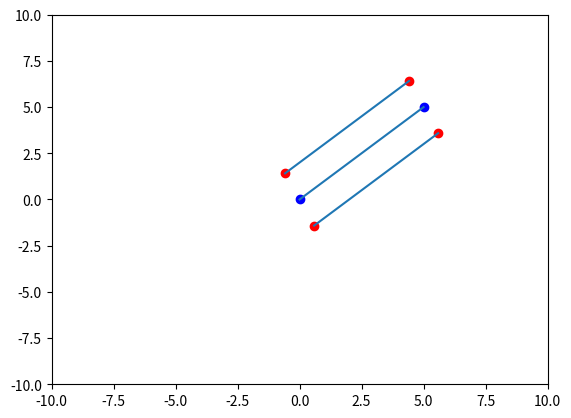

Python code for this plot:
from time import sleep
from math import *
import matplotlib.text as mtext
import matplotlib.transforms as mtransforms
import numpy as np
import matplotlib.pyplot as plt
import matplotlib.lines as lines


class MyLine(lines.Line2D):

	def __init__(self, *args, **kwargs):
		# we'll update the position when the line data is set
		self.text = mtext.Text(0, 0, '')
		lines.Line2D.__init__(self, *args, **kwargs)

		# we can't access the label attr until *after* the line is
		# initiated
		self.text.set_text(self.get_label())

	def set_figure(self, figure):
		self.text.set_figure(figure)
		lines.Line2D.set_figure(self, figure)

	def set_transform(self, transform):
		# 2 pixel offset
		texttrans = transform + mtransforms.Affine2D().translate(2, 2)
		self.text.set_transform(texttrans)
		lines.Line2D.set_transform(self, transform)

	def set_data(self, x, y):
		if len(x):
			self.text.set_position((x[-1], y[-1]))

		lines.Line2D.set_data(self, x, y)

	def draw(self, renderer):
		# draw my label at the end of the line with 2 pixel offset
		lines.Line2D.draw(self, renderer)
		self.text.draw(renderer)


def getP(L):
	d = distance()

	print('cos', cos(acos(B[0]-A[0]/d)))
	p12 = [L[1][0]+E*(1+cos(abs(acos(B[0]-A[0]/d)))), L[1][1]+E*(cos(abs(acos(B[0]-A[0]/d))))]
	p11 = [L[0][0]+E*(1+cos(abs(acos(B[0]-A[0]/d)))), L[0][1]+E*(cos(abs(acos(B[0]-A[0]/d))))]

	p13 = [L[1][0]-E*(1+cos(abs(acos(B[0]-A[0]/d)))), L[1][1]-E*(cos(abs(acos(B[0]-A[0]/d))))]
	p14 = [L[0][0]-E*(1+cos(abs(acos(B[0]-A[0]/d)))), L[0][1]-E*(cos(abs(acos(B[0]-A[0]/d))))]


	print(distance(p12, p13))

	return [[p11, p12], [p13, p14]]

B = [0,0]
A = [5,5]
E = 2


def distance(A=A, B=B):
	return sqrt(abs((B[0]- A[0])**2+(B[1]-A[1])**2))

fig, ax = plt.subplots()
plt.plot([A[0], B[0]], [A[1], B[1]], 'bo')

ax.add_line(MyLine([A[0], B[0]], [A[1], B[1]]))

plt.axis([-10, 10, -10, 10])

for p in getP([A, B]):
	print(p)
	plt.plot([p[0][0], p[1][0]], [p[0][1], p[1][1]], 'ro')
	ax.add_line(MyLine([p[0][0], p[1][0]], [p[0][1], p[1][1]]))
plt.show()


